Labelled photos from "dataset", an image-classification folder in aadarshagarwal1/ETR. The possible labels are: blue, red, yellow.

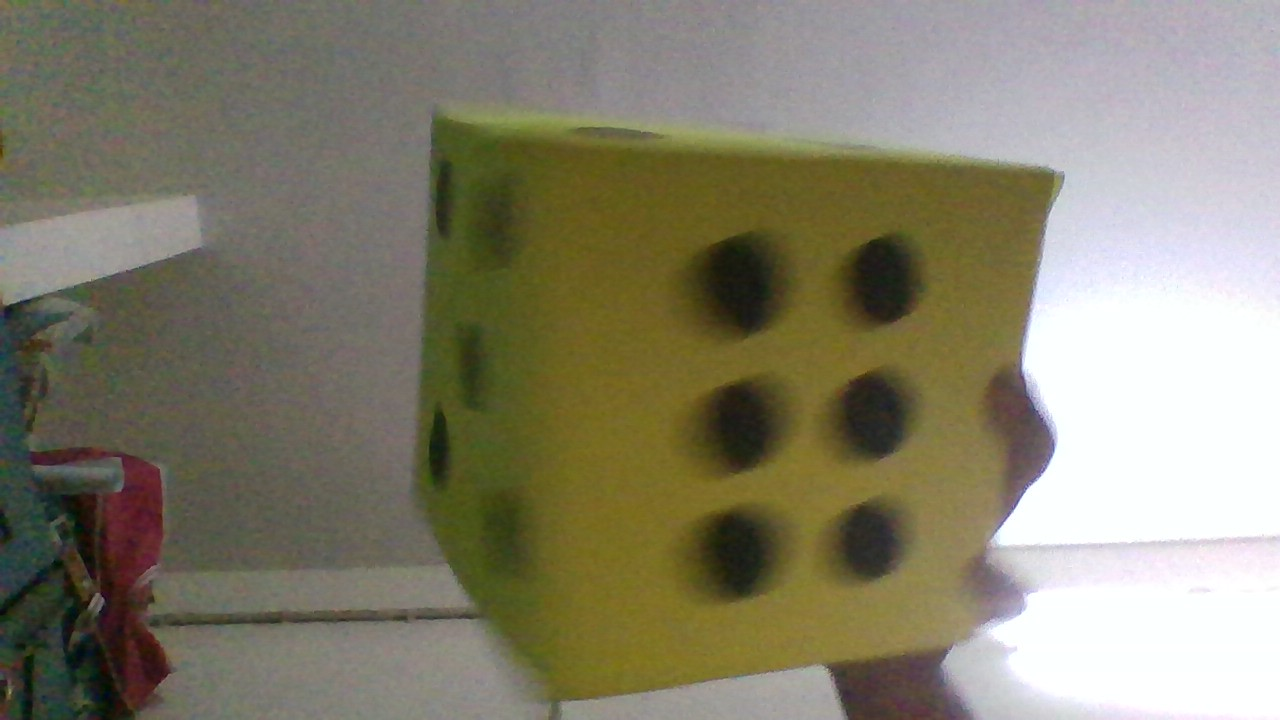
Label: yellow

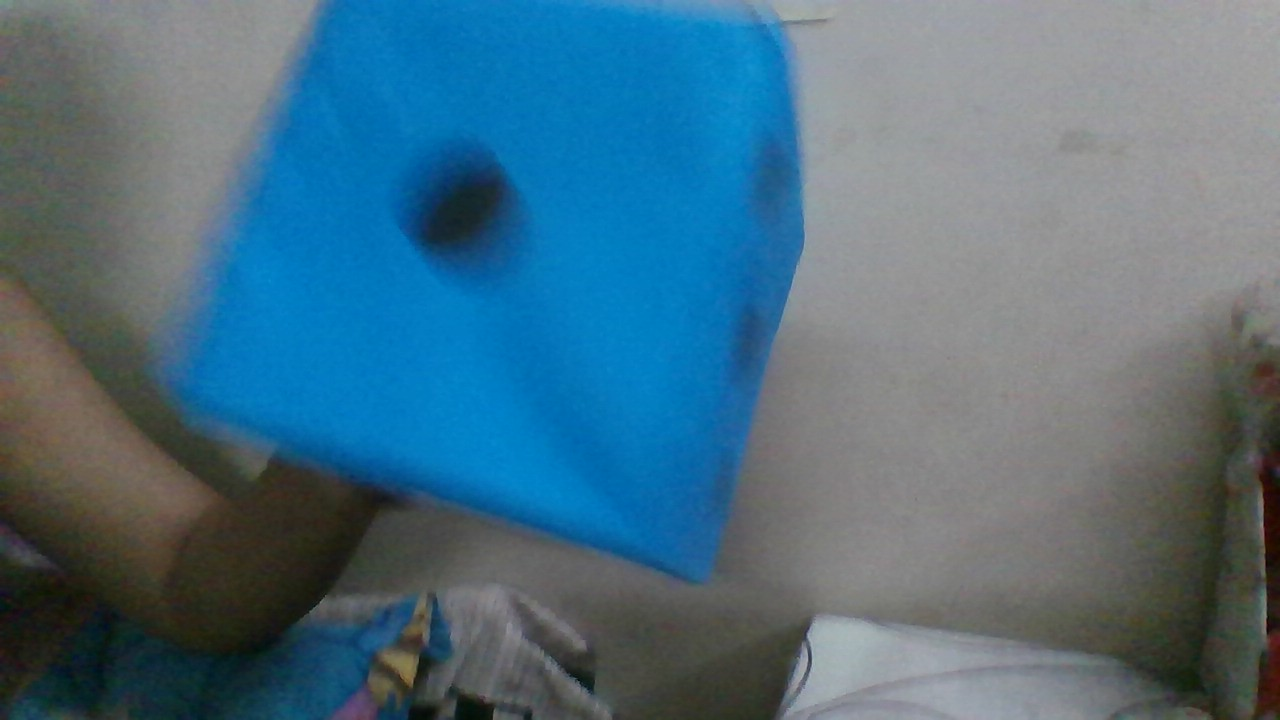
Label: blue

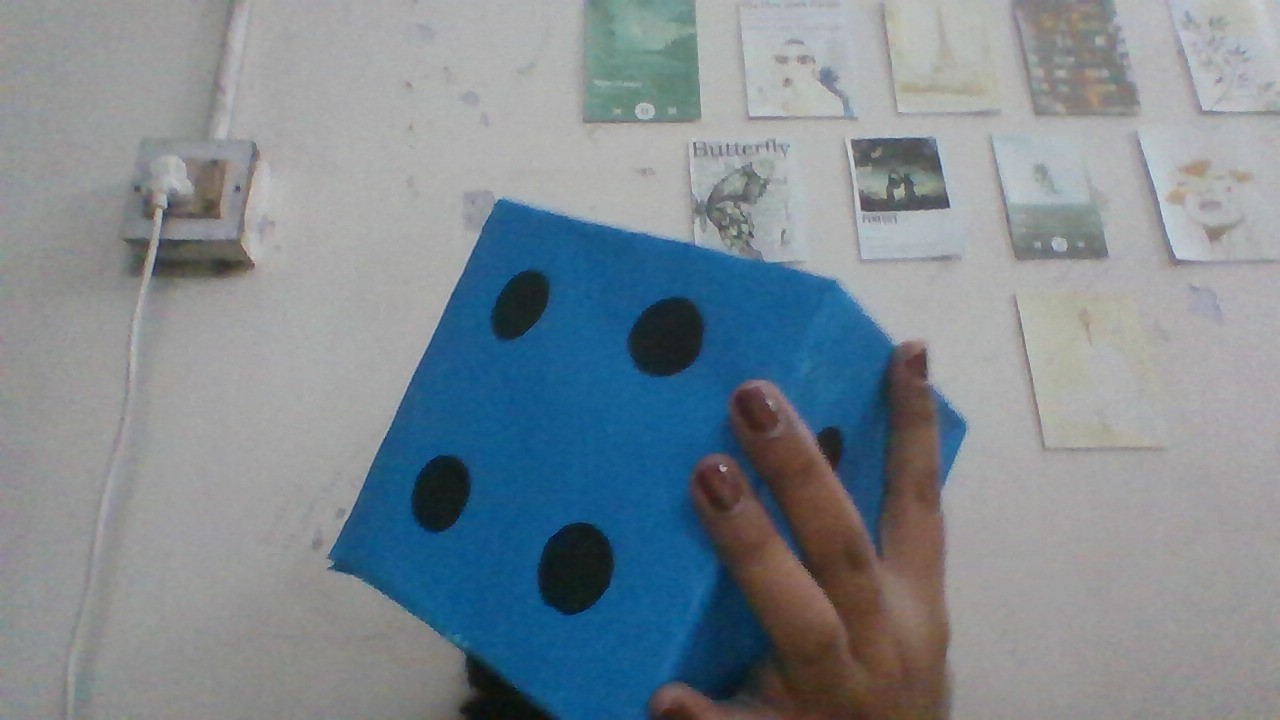
Label: blue

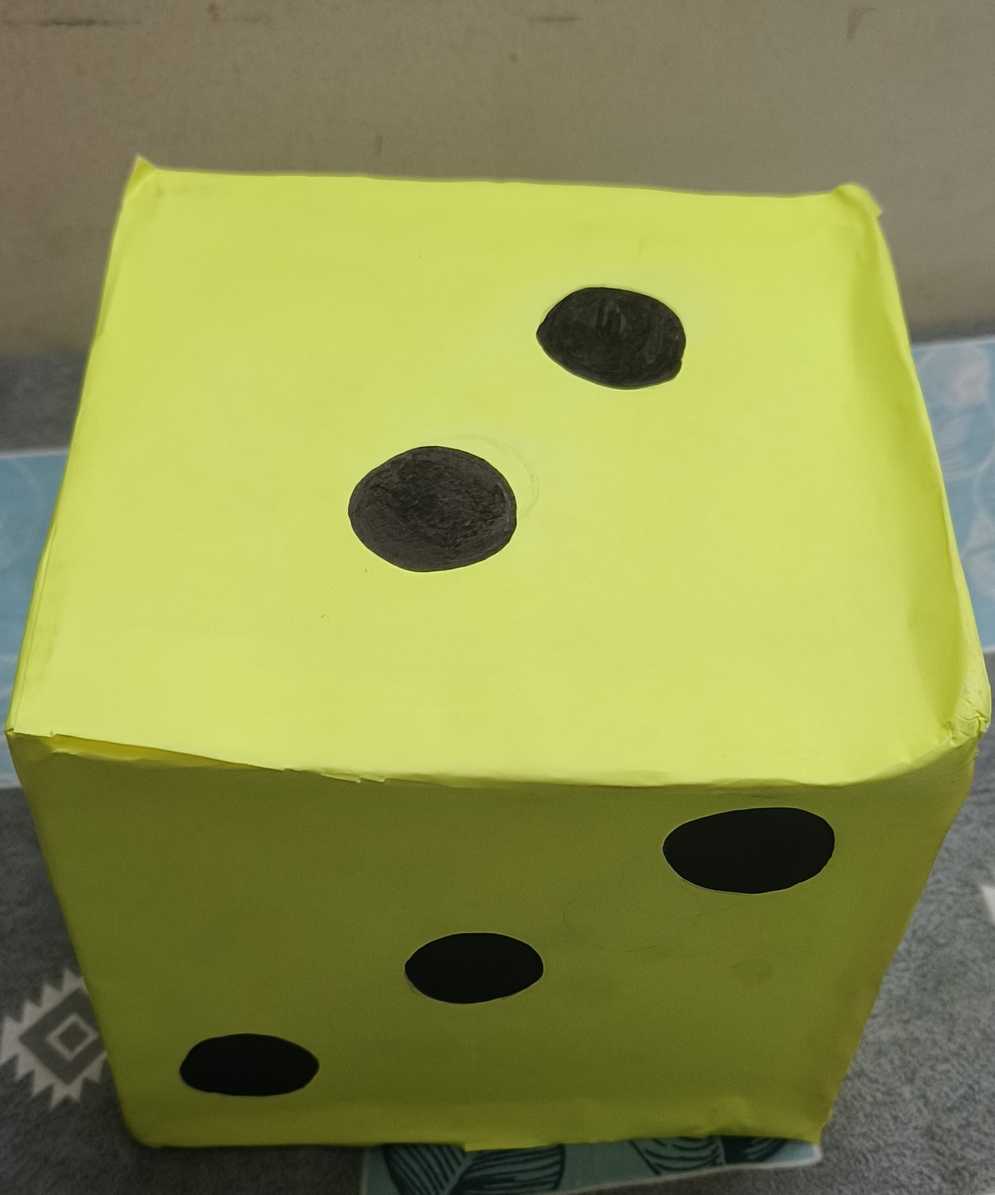
Label: yellow

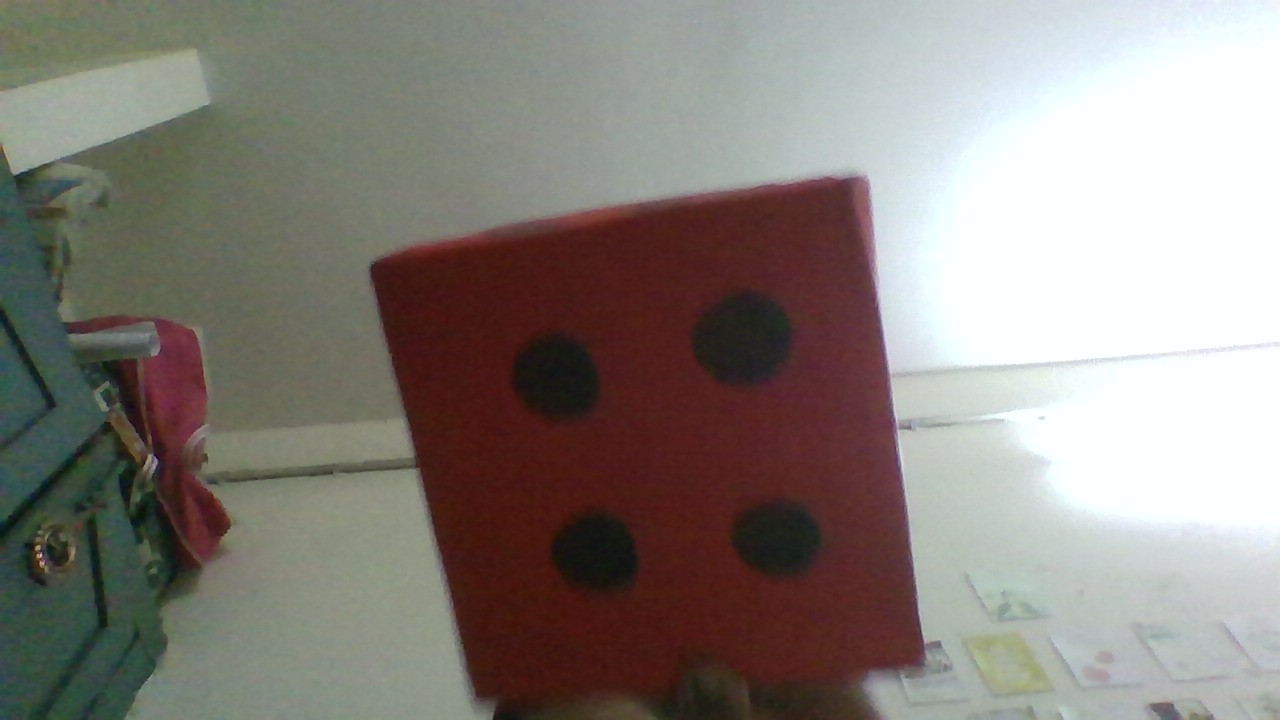
Label: red

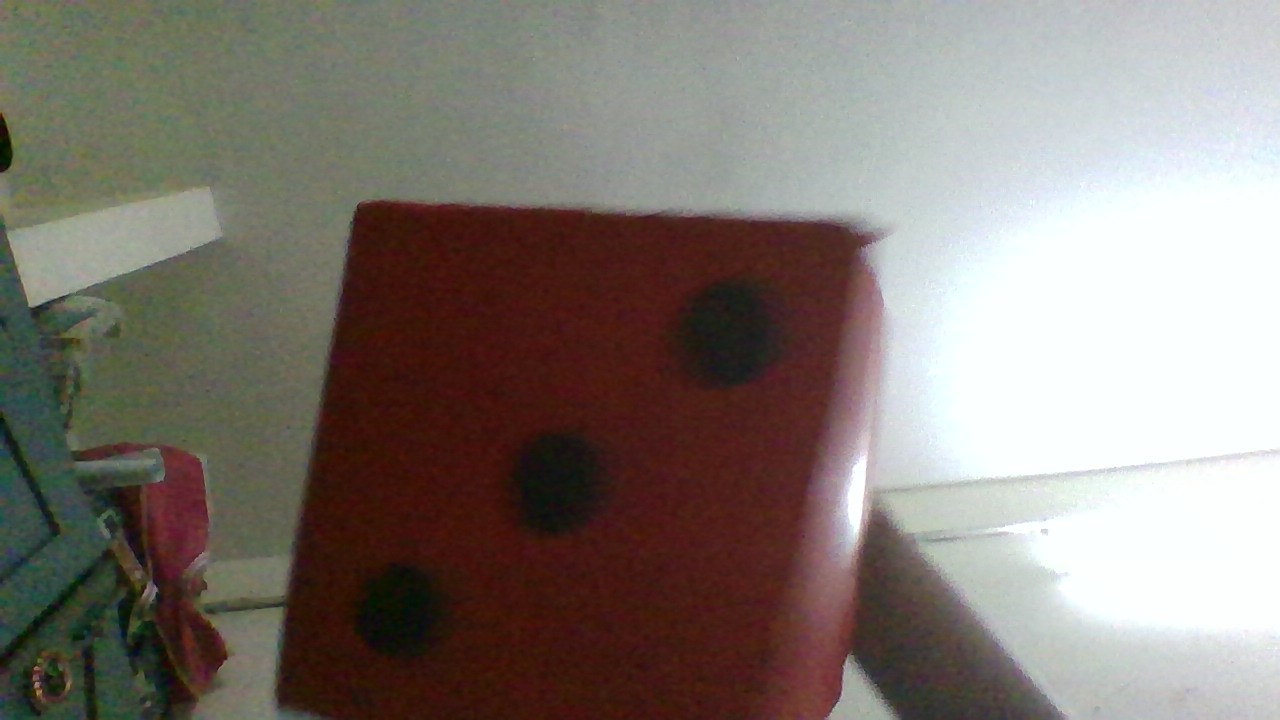
Label: red
